2-way image classification set "split" from GitHub (abi131205/EYE_SCLERA_DETECTION); label vocabulary: jaundice, normal.

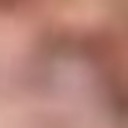
Label: normal

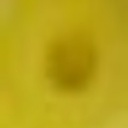
Label: jaundice

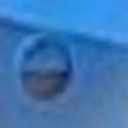
Label: normal

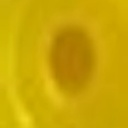
Label: jaundice

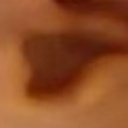
Label: normal

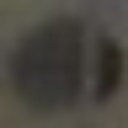
Label: jaundice
